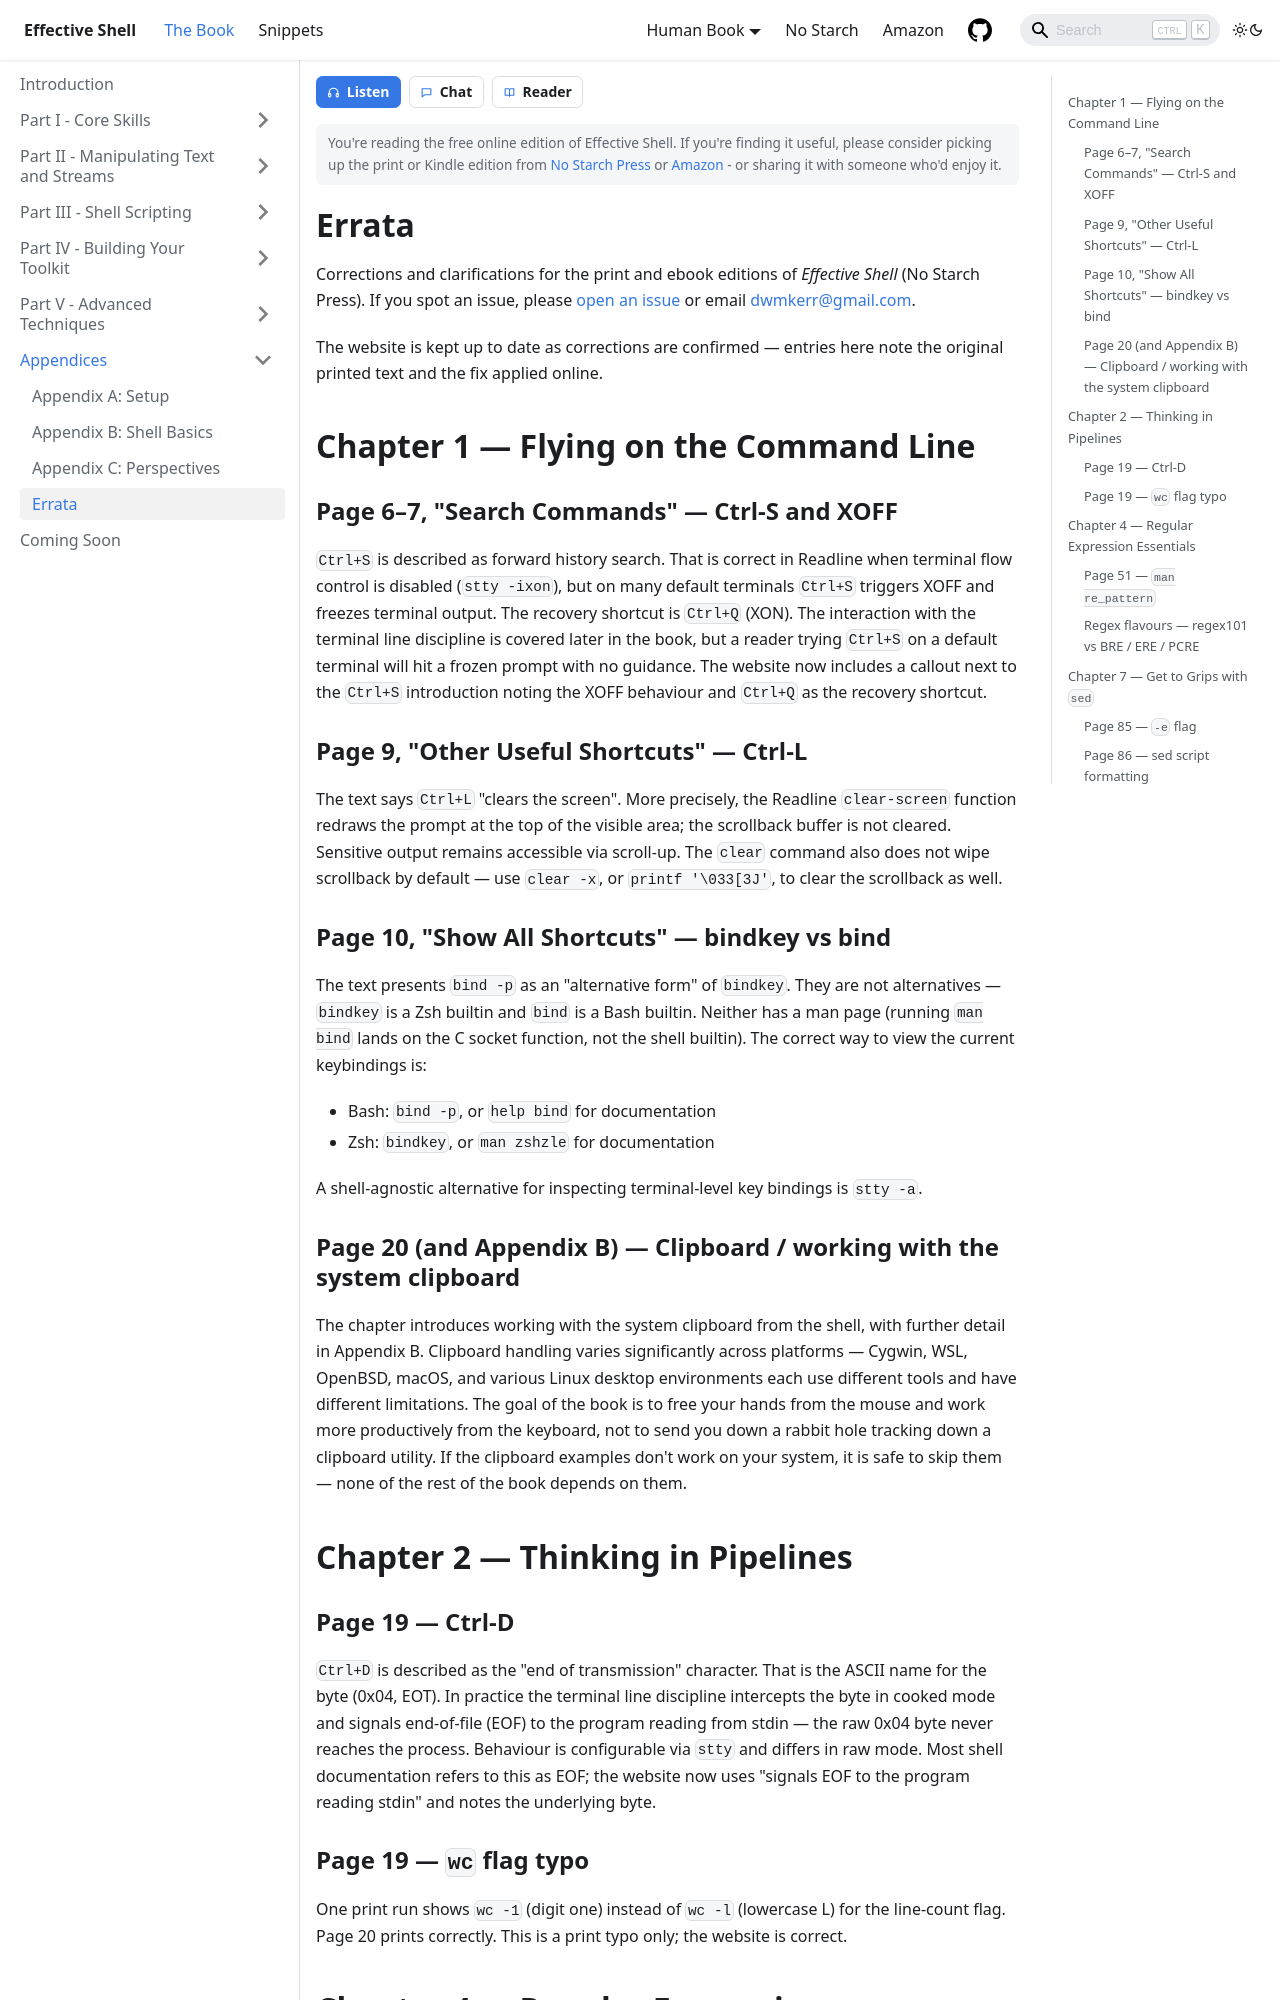

repository: dwmkerr/effective-shell · page: xx-appendices/errata/index.html · generator: docusaurus

# Errata

Corrections and clarifications for the print and ebook editions of *Effective Shell* (No Starch Press). If you spot an issue, please [open an issue](https://github.com/dwmkerr/effective-shell/issues) or email dwmkerr@gmail.com.

The website is kept up to date as corrections are confirmed — entries here note the original printed text and the fix applied online.

## Chapter 1 — Flying on the Command Line

### Page 6–7, "Search Commands" — Ctrl-S and XOFF

`Ctrl+S` is described as forward history search. That is correct in Readline when terminal flow control is disabled (`stty -ixon`), but on many default terminals `Ctrl+S` triggers XOFF and freezes terminal output. The recovery shortcut is `Ctrl+Q` (XON). The interaction with the terminal line discipline is covered later in the book, but a reader trying `Ctrl+S` on a default terminal will hit a frozen prompt with no guidance. The website now includes a callout next to the `Ctrl+S` introduction noting the XOFF behaviour and `Ctrl+Q` as the recovery shortcut.

### Page 9, "Other Useful Shortcuts" — Ctrl-L

The text says `Ctrl+L` "clears the screen". More precisely, the Readline `clear-screen` function redraws the prompt at the top of the visible area; the scrollback buffer is not cleared. Sensitive output remains accessible via scroll-up. The `clear` command also does not wipe scrollback by default — use `clear -x`, or `printf '\033[3J'`, to clear the scrollback as well.

### Page 10, "Show All Shortcuts" — bindkey vs bind

The text presents `bind -p` as an "alternative form" of `bindkey`. They are not alternatives — `bindkey` is a Zsh builtin and `bind` is a Bash builtin. Neither has a man page (running `man bind` lands on the C socket function, not the shell builtin). The correct way to view the current keybindings is:

- Bash: `bind -p`, or `help bind` for documentation
- Zsh: `bindkey`, or `man zshzle` for documentation

A shell-agnostic alternative for inspecting terminal-level key bindings is `stty -a`.
